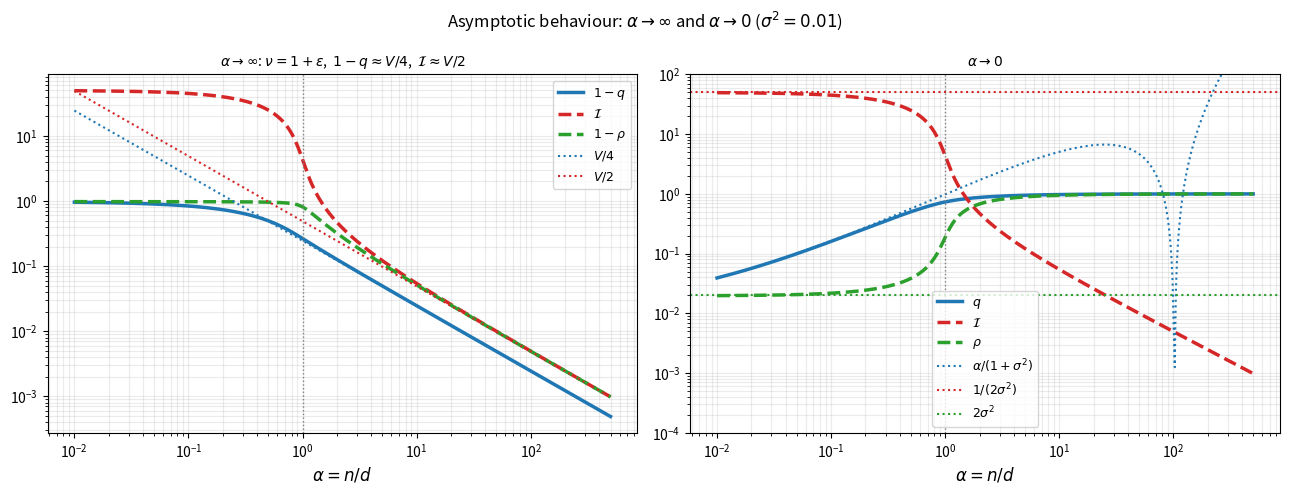

Python code for this plot: (Note: this script raises an exception after producing the figure.)
import numpy as np
import scipy.integrate as integrate
import matplotlib.pyplot as plt

# ── integrali MP ─────────────────────────────────────────────────────────────
def mp_moment(alpha, lam, func, limit=600):
    gc = 1.0 / alpha
    am = (1 - np.sqrt(gc))**2
    ap = (1 + np.sqrt(gc))**2
    pm = max(0.0, 1 - alpha)
    dens = lambda x: alpha * np.sqrt(max((ap-x)*(x-am), 0)) / (2*np.pi*x)
    bulk, _ = integrate.quad(
        lambda x: func((x+lam)/(1+lam)) * dens(x),
        am, ap, limit=limit, points=[am, ap]
    )
    return bulk + pm * func(lam/(1+lam))

def q_of(a, s):
    return mp_moment(a, s, lambda nu: np.sqrt(nu))**2

def inf_of(a, s):
    return 0.5 * (mp_moment(a, s, lambda nu: 1/nu) - 1)

def V_of(a, s):
    # Var(nu) esatta dalla distribuzione MP
    return mp_moment(a, s, lambda nu: (nu-1)**2)

# ── griglia ───────────────────────────────────────────────────────────────────
alphas = np.geomspace(0.01, 500, 500)
s = 0.01

q_arr   = np.array([q_of(a, s)   for a in alphas])
inf_arr = np.array([inf_of(a, s) for a in alphas])
one_minus_rho_arr = np.array([inf_of(a, s) / (1 + inf_of(a, s)) for a in alphas])
V_arr   = np.array([V_of(a, s)   for a in alphas])

# ── plot ──────────────────────────────────────────────────────────────────────
fig, axes = plt.subplots(1, 2, figsize=(13, 5))

# ── pannello sinistro: α → ∞ ─────────────────────────────────────────────────
# Taylor: ν = 1+u, E[u]=0, E[u²]=V
#   √ν ≈ 1 + u/2 - u²/8  →  E[√ν] ≈ 1 - V/8  →  q ≈ 1 - V/4
#   ν⁻¹ ≈ 1 - u + u²      →  E[ν⁻¹] ≈ 1 + V   →  Inf ≈ V/2
ax = axes[0]
ax.loglog(alphas, 1 - q_arr,              lw=2.5, color='#1f77b4',
          label=r'$1-q$')
ax.loglog(alphas, inf_arr,    lw=2.5, color='#d62728', ls='--',
          label=r'$\mathcal{I}$')
ax.loglog(alphas, one_minus_rho_arr, lw=2.5, color='#2ca02c', ls='--',
          label=r'$1-\rho$')
ax.loglog(alphas, V_arr/4,                lw=1.5, color='#1f77b4', ls=':',
          label=r'$V/4$')
ax.loglog(alphas, V_arr/2,                lw=1.5, color='#d62728', ls=':',
          label=r'$V/2$')
ax.axvline(1, color='gray', ls=':', lw=1)
ax.set_xlabel(r'$\alpha = n/d$', fontsize=12)
ax.set_title(
    r'$\alpha\to\infty$: $\nu=1+\epsilon$,  $1-q\approx V/4$,  $\mathcal{I}\approx V/2$',
    fontsize=10)
ax.legend(fontsize=9)
ax.grid(True, which='both', alpha=0.25)

# ── pannello destro: α → 0 ───────────────────────────────────────────────────
# Due componenti:
#   bulk  (peso α,   ν_bulk ~ 1/(α(1+σ²)))  →  q ≈ α/(1+σ²)
#   zero-mode (peso 1-α, ν₀ = σ²/(1+σ²))   →  Inf ≈ 1/(2σ²)  →  1/(1+Inf) ≈ 2σ²
ax = axes[1]
ax.loglog(alphas, q_arr,              lw=2.5, color='#1f77b4',
          label=r'$q$')
ax.loglog(alphas, inf_arr,      lw=2.5, color='#d62728', ls='--',
          label=r'$\mathcal{I}$')
ax.loglog(alphas, 1-one_minus_rho_arr, lw=2.5, color='#2ca02c', ls='--',
          label=r'$\rho$')
eig_q = (np.sqrt(alphas/(1+s)) + (1-alphas)*np.sqrt((s/(1+s))))**2
ax.loglog(alphas, eig_q,       lw=1.5, color='#1f77b4', ls=':',
          label=r'$\alpha/(1+\sigma^2)$')
ax.axhline(1/(2*s),                       lw=1.5, color='#d62728', ls=':',
           label=r'$1/(2\sigma^2)$')
ax.axhline(2*s,                          lw=1.5, color='#2ca02c', ls=':',
           label=r'$2\sigma^2$')
ax.axvline(1, color='gray', ls=':', lw=1)
ax.set_xlabel(r'$\alpha = n/d$', fontsize=12)
ax.set_title(
    r'$\alpha\to 0$',
    fontsize=10)
ax.legend(fontsize=9)
ax.grid(True, which='both', alpha=0.25)
ax.set_ylim(1e-4, 100)

fig.suptitle(r'Asymptotic behaviour: $\alpha \to \infty$ and $\alpha \to 0$ ($\sigma^2=0.01$)', fontsize=12)
plt.tight_layout()
plt.savefig('/home/ceci/Thesis/Plots/taylor_asymptotics.png', dpi=160)
